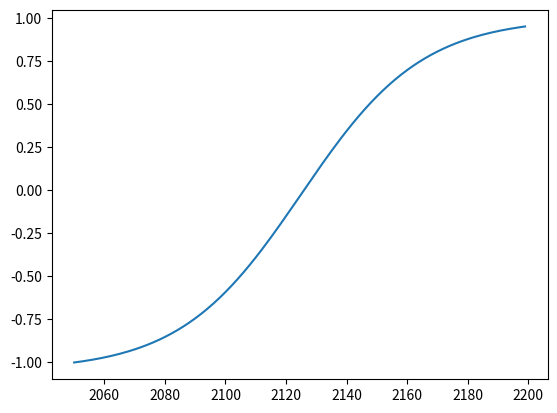

Recreate this plot in Python.
import matplotlib.pyplot as plt
import numpy as np


def sigmoid_function(to_val, from_val, tstart, tend, z, adjust_from=True):  # noqa: PLR0913
    """
    Calculate sigmoid function

    Calculate sigmoid function from from_val to to_val
    between tstart and tend for over t-values z
    """
    z_shift = (z - (tstart + tend) / 2.0) * 5 / 2.0 / (tend - tstart)
    if not adjust_from:
        from_inf = from_val
    else:
        from_inf = (from_val - to_val / (1.0 + np.exp(-z_shift[0]))) / (1 - 1 / (1.0 + np.exp(-z_shift[0])))
    scaling = to_val - from_inf
    sigmoid = (1.0 / (1.0 + np.exp(-z_shift))) * scaling + from_inf

    return sigmoid


def get_sigmoid_derivative(to_val, from_val, sigmoid_shift, sigmoid_len=50):
    """
    Calculate the derivative of the sigmoid function
    """
    scaling = to_val - from_val
    t_eval = sigmoid_shift * 5 / 2 / sigmoid_len
    derivative = scaling * (np.exp(-t_eval) / (1 + np.exp(t_eval))) * 5 / 2 / sigmoid_len
    return derivative


def exp_decay(end, scale, decay_time, time_0, time):
    """
    Calculate exponential decay

    Calculate exponential decay to end value, with scale, decay_time,
    time_0 and over the values of time
    """
    # print(f"{time_0:}, {time:}, {decay_time}")
    return end - scale * np.exp((time_0 - time) / decay_time)


def solve_LU_constants(cle_0, lu_0, dlu_0, cle_inf_0=False, min_tau=20):
    """
    Solve for Land use exponential decay values
    """
    if cle_inf_0:
        cle_inf = 0
        k_mult = -cle_0
    else:
        k_mult = -lu_0 / dlu_0
        cle_inf = cle_0 + k_mult
    tau = k_mult / lu_0
    print(f"direct tau value: {tau}")
    if tau < min_tau:
        tau = min_tau
    elif tau > min_tau * 5:
        tau = min_tau * 5
    k_mult = tau * lu_0
    cle_inf = cle_0 + k_mult
    return cle_inf, k_mult, tau


def find_func_form_lu_extension(function, cle_func, t_vals, t_extend, cle_inf_0=False):
    """
    Calculate extended land use
    """
    lu_0 = function[t_extend]
    cle_0 = cle_func[t_extend]
    if cle_inf_0:
        cle_inf, k_mult, tau = solve_LU_constants(cle_0, lu_0, 1, cle_inf_0=cle_inf_0)
    else:
        dlu_0 = get_derivative_using_spline(function, t_vals, t_extend)
        print(dlu_0)
        cle_inf, k_mult, tau = solve_LU_constants(cle_0, lu_0, dlu_0)
    ext_func = np.zeros(len(t_vals))
    ext_func[:t_extend] = function[:t_extend]
    print(f"Value of tau is {tau}")
    ext_func[t_extend:] = k_mult / tau * np.exp((t_vals[t_extend] - t_vals[t_extend:]) / tau)
    return ext_func, cle_inf


def get_derivative_using_spline(function, t_vals, t_extend):
    """
    Get derivative of function using spline
    """
    spline = np.interp(
        t_vals[t_extend - 10 : t_extend + 10], t_vals[t_extend - 50 : t_extend], function[t_extend - 50 : t_extend]
    )
    return np.gradient(spline)[8]


def do_simple_sigmoid_or_exponential_extension_to_target(
    function: np.ndarray, t_vals: np.ndarray, t_extend: int, target: float, sigmoid_shift=40
) -> np.ndarray:
    """
    Calculate extension function by calling sigmoid functionality to extend
    """
    data_extend = np.zeros(len(t_vals))
    data_extend[: len(function)] = function
    derivative_at_extension = get_derivative_using_spline(function, t_vals, t_extend)
    sigmoid_derivative_at_extension = get_sigmoid_derivative(target, function[-1], sigmoid_shift)
    # print(f"Arguments for sigmoid: {target: }, come from: {scen_full.values[0, -1]},
    # start_time: {scen_full.columns[-1] + sigmoid_shift},
    # transition over: {2150 + sigmoid_shift}")
    if (
        derivative_at_extension < 0
        and sigmoid_derivative_at_extension < 0
        and (np.abs(derivative_at_extension) > np.abs(sigmoid_derivative_at_extension))
    ):
        data_extend[len(function) :] = exp_decay(
            target,
            target - function[-1],
            np.min((50, (target - function[-1]) / derivative_at_extension)),
            time_0=t_vals[t_extend],
            time=t_vals[len(function) :],
        )
    else:
        data_extend[len(function) :] = sigmoid_function(
            target,
            function[-1],
            2100 + sigmoid_shift,
            2150 + sigmoid_shift,
            t_vals[len(function) :],
        )
    # print(data_extend)
    return data_extend


def quick_plot_check(x, y, name):
    """
    Make a quick check_plot, just for testing
    """
    plt.clf()
    plt.plot(x, y)
    plt.savefig(name)


if __name__ == "__main__":
    x = np.arange(2050, 2200)
    quick_plot_check(x, sigmoid_function(1, -1, 2100, 2150, x), "plot_vanilla_sigmoid.png")
